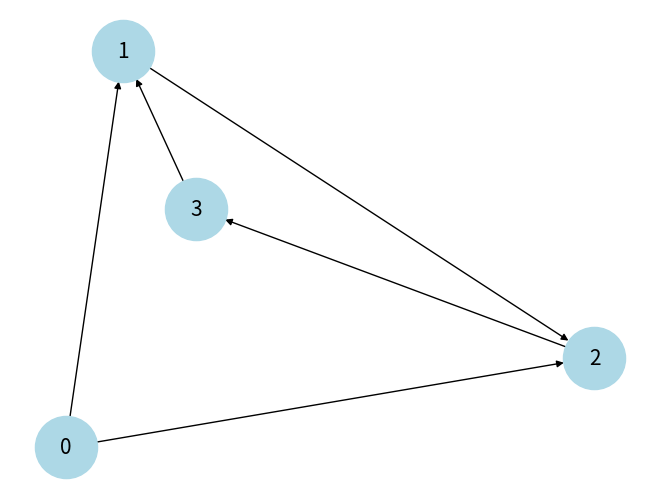

Generate this figure with matplotlib:
# # #!/usr/bin/python3

# # from collections import deque

# # q = deque()

# # q.append('a')
# # q.append('b')
# # q.append('c')

# # print("Initial queue", q)

# # q.popleft()
# # # q.popleft()
# # q.popleft()

# # print("after dequuing", q)


# from queue import Queue

# q = Queue(maxsize=3)

# q.put('a')
# q.put('b')
# q.put('c')


# print(q.get())
# print(q.get())
# print(q.get())


# print(q.empty())
# print(q.full())

import networkx as nx
import matplotlib.pyplot as plt

# Create a directed graph
G = nx.DiGraph()

# Add edges (nodes will be added automatically)
G.add_edge(0, 1)
G.add_edge(0, 2)
G.add_edge(1, 2)
G.add_edge(2, 3)
G.add_edge(3, 1)

# Draw the graph
nx.draw(G, with_labels=True, node_color='lightblue', node_size=2000, font_size=15, font_color='black')
plt.show()
